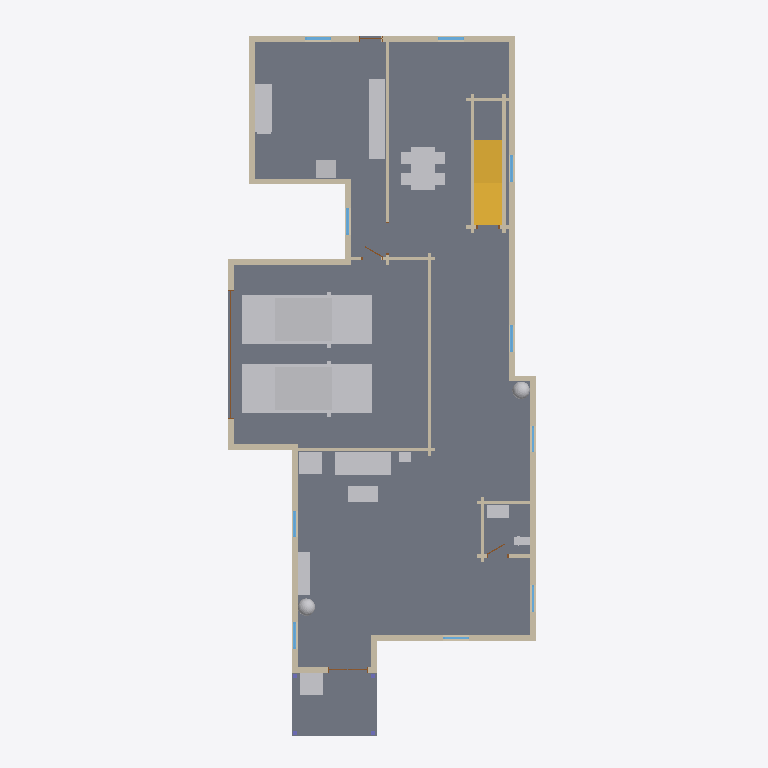
Plan cut of the same IFC building model at storey 'Level 1' (level 0.30 m, cut at 1.70 m), seen from above with north up, elements coloured by IFC class: 32 walls (beige), 16 other elements (light grey), 14 stairs (yellow), 10 windows (light blue), 5 doors (brown), 2 slabs (grey). Cut surfaces are drawn darker.
Extent 12.0 m × 26.8 m × 8.8 m (x, y, z). Storeys (2): Level 1 at 0.30 m; Level 2 at 3.30 m. Elements (177): 78 IfcWall, 33 IfcFurnishingElement, 24 IfcWindow, 14 IfcStair, 12 IfcDoor, 5 IfcRoof, 4 IfcColumn, 3 IfcRailing, 3 IfcSlab, 1 IfcFooting.

HEADER;
FILE_DESCRIPTION(('ViewDefinition [CoordinationView]'),'2;1');
FILE_NAME('quailoak-s1~modern_farmhouse.ifc','2026-11-12T06:22:11',('',''),(''),'IfcOpenShell 0.8.0','IfcOpenShell 0.8.0','');
FILE_SCHEMA(('IFC4'));
ENDSEC;
DATA;
#23=IFCPROJECT('1YOjR3IPP2UeTbyIFANOJT',#5,'b905235809',$,$,$,$,(#21),#19);
#24=IFCSITE('2YIZW5ZLrCaOCwI3qSxkLj',#5,'Site','',$,$,$,'Site',.COMPLEX.,(0,0,0),(0,0,0),0.0,$,$);
#25=IFCBUILDING('2QZW038$v27ROtjvRiSy0$',#5,'OSM 905235809','',$,$,$,'OSM 905235809',.COMPLEX.,$,$,$);
#26=IFCBUILDINGSTOREY('0YSZgt37D9QvHkLaGEzaXa',#5,'Level 1','',$,$,$,'Level 1',.COMPLEX.,0.3);
#17030=IFCBUILDINGSTOREY('2uHkkNOW9AZukBur246RmB',#5,'Level 2','',$,$,$,'Level 2',.COMPLEX.,3.3);
#1057=IFCSLAB('31VRZdrL5F68NwHCcsE6WC',#5,'Floor slab L1','',$,#595,#1056,$,.FLOOR.);
#13490=IFCFURNISHINGELEMENT('27MR1P8WT5hxHHetUJWhGr',#5,'car','',$,#595,#13489,$);
#14937=IFCFURNISHINGELEMENT('2EGE4mV$r5khIBHCGvV140',#5,'car001','',$,#595,#14936,$);
#1126=IFCSLAB('0FNXLOB9nAvvsT32nShWb9',#5,'Porch deck','',$,#595,#1125,$,.FLOOR.);
#12043=IFCFURNISHINGELEMENT('3ztMA$_Dr6NANIQlFvNtSW',#5,'dining_table','',$,#595,#12042,$);
#2243=IFCWALL('1TxTQybZ54ZAzpuS2XNDS8',#5,'Exterior wall L008','',$,#595,#2242,$,.MOVABLE.);
#4485=IFCFURNISHINGELEMENT('3XB_Y3EErDKfntDKP8ot03',#5,'sofa','',$,#595,#4484,$);
#11080=IFCFURNISHINGELEMENT('37Uvog2H56mw6aTENn6tZb',#5,'kitchen_run','',$,#595,#11079,$);
#1335=IFCWALL('0jQfve$K1DK93cZcnEpN87',#5,'Exterior wall L002','',$,#595,#1334,$,.MOVABLE.);
#3019=IFCWALL('0icZnCBOD6gxr7qDf$gyWd',#5,'Exterior wall L013','',$,#595,#3018,$,.MOVABLE.);
#11252=IFCFURNISHINGELEMENT('3vh$1YyNH35PgtQuzw$X0N',#5,'kitchen_short','',$,#595,#11251,$);
#1535=IFCWALL('3r1q$0nKT7oeAR_KjvTdXp',#5,'Exterior wall L004','',$,#595,#1534,$,.MOVABLE.);
#2671=IFCWALL('0gnJAzhIbA7x6uoyW6se7r',#5,'Exterior wall L011','',$,#595,#2670,$,.MOVABLE.);
#3458=IFCWALL('212n9ftq97zwqGOFc5ywUT',#5,'Exterior wall L016','',$,#595,#3457,$,.MOVABLE.);
#4128=IFCWALL('0hAt6ST5DD$QwPbi2o7mYv',#5,'Exterior wall L019','',$,#595,#4127,$,.MOVABLE.);
#1845=IFCWALL('21vavPEY9EGejAOExLJmfZ',#5,'Interior wall L1','',$,#595,#1844,$,.MOVABLE.);
#3917=IFCWALL('1fQ6qMyLT4owQISUTnMlJ_',#5,'Exterior wall L018','',$,#595,#3916,$,.MOVABLE.);
#2043=IFCWALL('3Xpw5jJBH5QAR3sj6ULphx',#5,'Interior wall L006','',$,#595,#2042,$,.MOVABLE.);
#4687=IFCFURNISHINGELEMENT('0ZnY2F0d9EGOFSwTGCXcop',#5,'tv_unit','',$,#595,#4686,$);
#4320=IFCFURNISHINGELEMENT('0TT2$Xd_HA3vtbfudA_c$0',#5,'porch_chair','',$,#595,#4319,$);
#4796=IFCFURNISHINGELEMENT('3Wo1hnFqz6wuC$ZwEjjIUq',#5,'armchair','',$,#595,#4795,$);
#2388=IFCWALL('2fb3TIBQj5sRVEvMtTrHFw',#5,'Exterior wall L009','',$,#595,#2387,$,.MOVABLE.);
#1919=IFCWALL('1Ycy2kiNr2DOlhyqeosaLw',#5,'Interior wall L002','',$,#595,#1918,$,.MOVABLE.);
#4628=IFCFURNISHINGELEMENT('0mrn7T1AfFtww3lgDe6X2j',#5,'coffee_table','',$,#595,#4627,$);
#3809=IFCWALL('0pFBrhZHL1XOaqitVBbQMx',#5,'Exterior wall L017','',$,#595,#3808,$,.MOVABLE.);
#1673=IFCWALL('1VxIpiQJrFVeFOthq_t0Le',#5,'Exterior wall L005','',$,#595,#1672,$,.MOVABLE.);
#2098=IFCWALL('1jU034n417$9ilgDmB9xId',#5,'Exterior wall L007','',$,#595,#2097,$,.MOVABLE.);
#1981=IFCWALL('0VuU0vq1PA1AuhkWu4THZR',#5,'Interior wall L004','',$,#595,#1980,$,.MOVABLE.);
#3393=IFCWALL('2hdMAMIBb9OepPYMo2Po8a',#5,'Interior wall L009','',$,#595,#3392,$,.MOVABLE.);
#1397=IFCWALL('1p5OW6lDD1$8tP9jwRLO9b',#5,'Exterior wall L003','',$,#595,#1396,$,.MOVABLE.);
#1191=IFCWALL('23VYdzY3X2zvpqlyhZWewW',#5,'Exterior wall L1','',$,#595,#1190,$,.MOVABLE.);
#11111=IFCFURNISHINGELEMENT('1C2pb50yP4_xFNE39WuT4_',#5,'fridge','',$,#595,#11110,$);
#3289=IFCWALL('14k1OThlT2iwyjUhsBVU99',#5,'Exterior wall L014','',$,#595,#3288,$,.MOVABLE.);
#2526=IFCWALL('2U4qJkyQzCqutQGoMx3lA2',#5,'Exterior wall L010','',$,#595,#2525,$,.MOVABLE.);
#15239=IFCFURNISHINGELEMENT('0qr3L9t9PE3eRWOd2NKTH7',#5,'vanity','',$,#595,#15238,$);
#7883=IFCFURNISHINGELEMENT('3pw0y1WW54th5UKT8S66Nq',#5,'plant','',$,#595,#7882,$);
#10939=IFCFURNISHINGELEMENT('1MspSBaUPCvfeNJd6J4iVO',#5,'plant001','',$,#595,#10938,$);
#1794=IFCWALL('0DGa5fOwnEuBOsf_ibDbAQ',#5,'Exterior wall L006','',$,#595,#1793,$,.MOVABLE.);
#2809=IFCWALL('0etMyZcnL7oPFL3HgpPs8w',#5,'Exterior wall L012','',$,#595,#2808,$,.MOVABLE.);
#15473=IFCSTAIR('0aVqwunwHA5hSFI2xD0_q0',#5,'Stair flight007','',$,#595,#15472,$,.STRAIGHT_RUN_STAIR.);
#2012=IFCWALL('1rHf$8CmjE7OrLiXkcZt6m',#5,'Interior wall L005','',$,#595,#2011,$,.MOVABLE.);
#15270=IFCSTAIR('1DoH3FylP8DgqXGzOXOal0',#5,'Stair flight','',$,#595,#15269,$,.STRAIGHT_RUN_STAIR.);
#15299=IFCSTAIR('0ZWPsqmcz8gAfHeA71iqpe',#5,'Stair flight001','',$,#595,#15298,$,.STRAIGHT_RUN_STAIR.);
#15328=IFCSTAIR('2JpJqUDafCiw4sHLDuvyKX',#5,'Stair flight002','',$,#595,#15327,$,.STRAIGHT_RUN_STAIR.);
#15357=IFCSTAIR('086WdCO05B4QZQkwKhwYiE',#5,'Stair flight003','',$,#595,#15356,$,.STRAIGHT_RUN_STAIR.);
#15386=IFCSTAIR('2SZEwnY$j4vhyWe_BxdNfy',#5,'Stair flight004','',$,#595,#15385,$,.STRAIGHT_RUN_STAIR.);
#15415=IFCSTAIR('1$gis8gjf4VQ3MYjfxVlQR',#5,'Stair flight005','',$,#595,#15414,$,.STRAIGHT_RUN_STAIR.);
#15444=IFCSTAIR('1OMIM4cpX4bQmmcThrr4oc',#5,'Stair flight006','',$,#595,#15443,$,.STRAIGHT_RUN_STAIR.);
#15502=IFCSTAIR('2A2cPi$gLFquvviMoVS5gf',#5,'Stair flight008','',$,#595,#15501,$,.STRAIGHT_RUN_STAIR.);
#15531=IFCSTAIR('05HQNtSPz4Wwoq7_zMdJTg',#5,'Stair flight009','',$,#595,#15530,$,.STRAIGHT_RUN_STAIR.);
#15589=IFCSTAIR('3xCgauJev73waQsKrnDAP9',#5,'Stair flight011','',$,#595,#15588,$,.STRAIGHT_RUN_STAIR.);
#15560=IFCSTAIR('21$xjpAhT1uuzuhGeHrRNi',#5,'Stair flight010','',$,#595,#15559,$,.STRAIGHT_RUN_STAIR.);
#15618=IFCSTAIR('0jAo9zMdDBsBn0Lqu6GvSh',#5,'Stair flight012','',$,#595,#15617,$,.STRAIGHT_RUN_STAIR.);
#15647=IFCSTAIR('3e_EuF3NTFOfVd50MxVMDn',#5,'Stair flight013','',$,#595,#15646,$,.STRAIGHT_RUN_STAIR.);
#3255=IFCWALL('3SylfwsKLFsA3UcQjo58MU',#5,'Interior wall L008','',$,#595,#3254,$,.MOVABLE.);
#1290=IFCDOOR('2p4vMovWrDgBk7en$Csy2U',#5,'Door','',$,#595,#1289,$,1000.0,$,.DOOR.,.SINGLE_SWING_LEFT.,$);
#15154=IFCFURNISHINGELEMENT('3L0aGfmV5Eme3ZwCS4K5h1',#5,'toilet','',$,#595,#15153,$);
#1950=IFCWALL('3H29lNilzB5RfkXNBCeAFW',#5,'Interior wall L003','',$,#595,#1949,$,.MOVABLE.);
#3684=IFCWALL('2lfjepdWT28w2iW8_8GMm2',#5,'Interior wall L011','',$,#595,#3683,$,.MOVABLE.);
#4827=IFCFURNISHINGELEMENT('3phowlanP7WgFbfuBNnJUd',#5,'end_table','',$,#595,#4826,$);
#3153=IFCWALL('0e2yfq_q91lAp_Q5$q13gH',#5,'Interior wall L007','',$,#595,#3152,$,.MOVABLE.);
#3840=IFCWALL('1ZmQrbpZD6Swsbht2XDU6Z',#5,'Interior wall L013','',$,#595,#3839,$,.MOVABLE.);
#1480=IFCWINDOW('3KiDO3y9LFVOCUSacW2iZu',#5,'Window','',$,#595,#1479,$,1000.0,$,.WINDOW.,.SINGLE_PANEL.,$);
#1756=IFCWINDOW('0LpWnFA5z7TgbBjM6MLrfe',#5,'Window002','',$,#595,#1755,$,1000.0,$,.WINDOW.,.SINGLE_PANEL.,$);
#2181=IFCWINDOW('3DT9$JkprF6QR2aJAtE1Ob',#5,'Window003','',$,#595,#2180,$,1000.0,$,.WINDOW.,.SINGLE_PANEL.,$);
#2326=IFCWINDOW('0mVfPQWuLB5wy7STNJTKgi',#5,'Window004','',$,#595,#2325,$,1000.0,$,.WINDOW.,.SINGLE_PANEL.,$);
#1618=IFCWINDOW('1BcYIiX6D2E8wzUxKyba4o',#5,'Window001','',$,#595,#1617,$,1000.0,$,.WINDOW.,.SINGLE_PANEL.,$);
#4000=IFCWINDOW('3398jR_CXFiuLEfBUmEYrN',#5,'Window009','',$,#595,#3999,$,1000.0,$,.WINDOW.,.SINGLE_PANEL.,$);
#4211=IFCWINDOW('3R1CBjrzHDfu0AI7k3Zsx1',#5,'Window010','',$,#595,#4210,$,1000.0,$,.WINDOW.,.SINGLE_PANEL.,$);
#3424=IFCWALL('1juJGS4tn1sQ4mwks_wvdF',#5,'Exterior wall L015','',$,#595,#3423,$,.MOVABLE.);
#2471=IFCWINDOW('3DFRU9rYv76erSTAKQaYUs',#5,'Window005','',$,#595,#2470,$,1000.0,$,.WINDOW.,.SINGLE_PANEL.,$);
#2754=IFCWINDOW('35Zy7eovn0hg1XHY1YjkVN',#5,'Window007','',$,#595,#2753,$,1000.0,$,.WINDOW.,.SINGLE_PANEL.,$);
#3102=IFCWINDOW('1vu8UTr5n3qg8XJwmbKCMI',#5,'Window008','',$,#595,#3101,$,1000.0,$,.WINDOW.,.SINGLE_PANEL.,$);
#3582=IFCWALL('2DNY3ba6PBZvXNE6D4BcnQ',#5,'Interior wall L010','',$,#595,#3581,$,.MOVABLE.);
#2964=IFCDOOR('11r_xt3dTAfQvPjGF5Z69i',#5,'Door002','',$,#595,#2963,$,1000.0,$,.DOOR.,.SINGLE_SWING_LEFT.,$);
#3735=IFCWALL('2gx5dZ0MD3N8umk1cTQRM8',#5,'Interior wall L012','',$,#595,#3734,$,.MOVABLE.);
#3224=IFCDOOR('1wY4XuimH9q91Avc2hnhjw',#5,'Door003','',$,#595,#3223,$,1000.0,$,.DOOR.,.SINGLE_SWING_LEFT.,$);
#3653=IFCDOOR('14e0L8wezDJ8OOxBWgWBtg',#5,'Door004','',$,#595,#3652,$,1000.0,$,.DOOR.,.SINGLE_SWING_LEFT.,$);
#4071=IFCDOOR('0cfCMYWL1AM8BdGX5MsJfp',#5,'Door006','',$,#595,#4070,$,1000.0,$,.DOOR.,.SINGLE_SWING_LEFT.,$);
ENDSEC;
